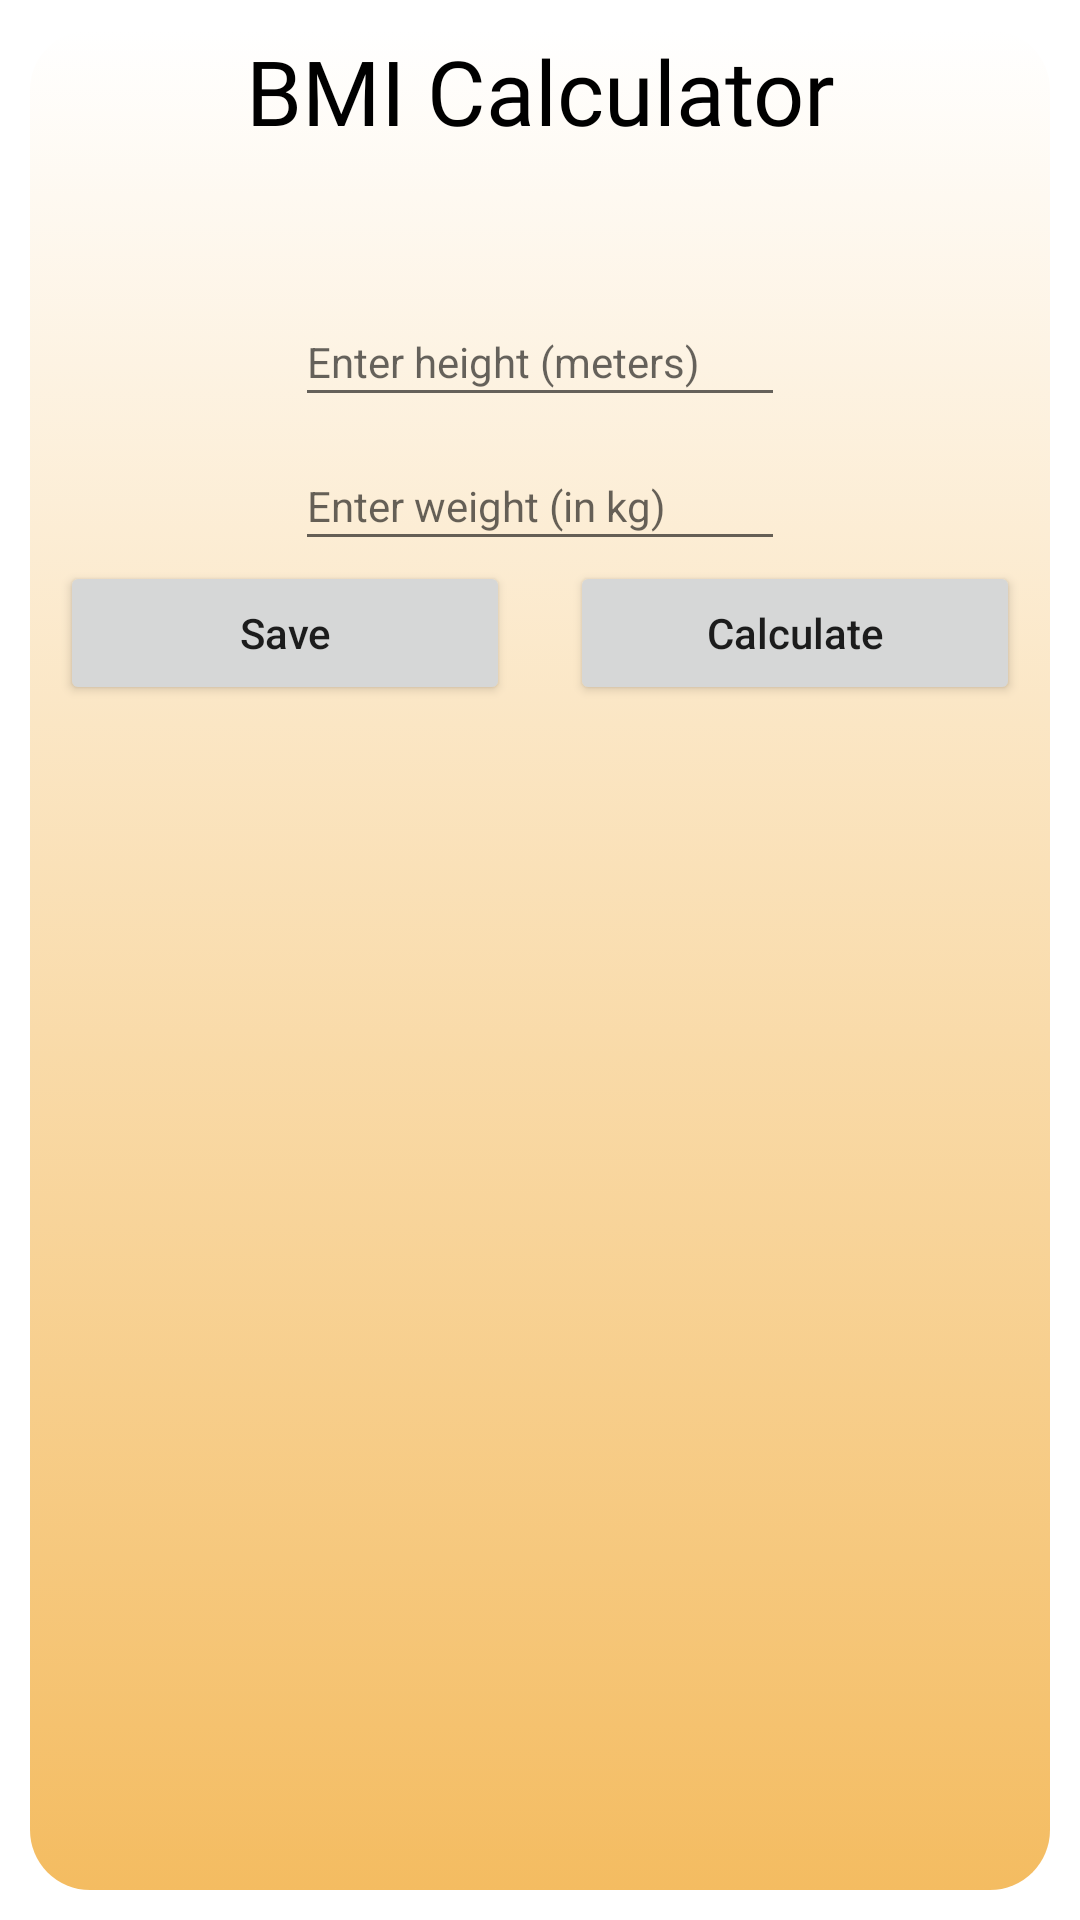

Layout XML and referenced resources for this Android screen:
<!-- AndroidManifest.xml: application theme AppTheme -->
<!-- res/layout/fragment_bmi.xml -->
<?xml version="1.0" encoding="utf-8"?>
<FrameLayout xmlns:android="http://schemas.android.com/apk/res/android"
    xmlns:app="http://schemas.android.com/apk/res-auto"
    xmlns:tools="http://schemas.android.com/tools"
    android:layout_width="match_parent"
    android:layout_height="match_parent"
    android:id="@+id/bmi_frame_layout"
    android:layout_margin="10dp"
    tools:context=".panels.BMIFragment">

    


    <androidx.constraintlayout.widget.ConstraintLayout
        android:layout_width="match_parent"
        android:layout_height="match_parent"
        android:layout_margin="10dp"
        android:background="@drawable/workoutrectangle">

        <TextView
            android:id="@+id/textView"
            android:layout_width="match_parent"
            android:layout_height="wrap_content"
            android:fontFamily="@font/righteous"
            android:text="BMI Calculator"
            android:textAlignment="center"
            android:textColor="@android:color/black"
            android:textSize="30sp"
            app:layout_constraintEnd_toEndOf="parent"
            app:layout_constraintStart_toStartOf="parent"
            app:layout_constraintTop_toTopOf="parent" />

        <EditText
            android:id="@+id/heightInput"
            android:layout_width="wrap_content"
            android:layout_height="40dp"
            android:layout_marginTop="8dp"
            android:ems="10"
            android:hint="Enter height (meters)"
            android:inputType="textPersonName"
            android:textSize="14sp"
            app:layout_constraintEnd_toEndOf="parent"
            app:layout_constraintStart_toStartOf="parent"
            app:layout_constraintTop_toBottomOf="@+id/bmiResult" />

        <EditText
            android:id="@+id/weightInput"
            android:layout_width="wrap_content"
            android:layout_height="40dp"
            android:layout_marginTop="8dp"
            android:ems="10"
            android:hint="Enter weight (in kg)"
            android:inputType="textPersonName"
            android:textSize="14sp"
            app:layout_constraintEnd_toEndOf="parent"
            app:layout_constraintStart_toStartOf="parent"
            app:layout_constraintTop_toBottomOf="@+id/heightInput" />

        <LinearLayout
            android:id="@+id/button_layout"
            android:layout_width="match_parent"
            android:layout_height="48dp"
            app:layout_constraintEnd_toEndOf="parent"
            android:weightSum="2"
            app:layout_constraintStart_toStartOf="parent"
            app:layout_constraintTop_toBottomOf="@+id/weightInput">
            <Button
                android:id="@+id/saveButton"
                android:layout_width="wrap_content"
                android:layout_height="48dp"
                android:layout_marginTop="0dp"
                android:layout_marginRight="10dp"
                android:layout_marginLeft="10dp"
                android:text="Save"
                android:layout_weight="1"
                app:layout_constraintEnd_toStartOf="@id/calculateButton"
                app:layout_constraintTop_toBottomOf="@+id/weightInput" />
            <Button
                android:id="@+id/calculateButton"
                android:layout_width="wrap_content"
                android:layout_height="48dp"
                android:layout_marginTop="0dp"
                android:layout_marginLeft="10dp"
                android:text="Calculate"
                android:layout_weight="1"
                android:layout_marginRight="10dp"
                app:layout_constraintEnd_toEndOf="parent"
                app:layout_constraintStart_toStartOf="parent"
                app:layout_constraintTop_toBottomOf="@+id/weightInput" />


        </LinearLayout>



        <TextView
            android:id="@+id/bmiResult"
            android:layout_width="wrap_content"
            android:layout_height="wrap_content"
            android:textAlignment="center"
            android:textColor="@android:color/holo_green_light"
            android:textSize="20sp"
            android:textStyle="bold"
            android:fontFamily="@font/roboto"
            app:layout_constraintBottom_toBottomOf="parent"
            app:layout_constraintEnd_toEndOf="parent"
            app:layout_constraintStart_toStartOf="parent"
            app:layout_constraintTop_toBottomOf="@+id/textView"
            app:layout_constraintVertical_bias="0.025" />

        <androidx.constraintlayout.widget.ConstraintLayout
            android:layout_width="match_parent"
            android:layout_height="0dp"
            android:layout_marginBottom="5dp"
            app:layout_constraintBottom_toBottomOf="parent"
            app:layout_constraintEnd_toEndOf="parent"
            app:layout_constraintStart_toStartOf="parent"
            app:layout_constraintTop_toBottomOf="@+id/button_layout">

            <ImageView
                android:id="@+id/imageView3"
                android:layout_width="match_parent"
                android:layout_height="match_parent"
                android:scaleType="fitCenter"
                android:src="@drawable/bmi_outline"
                tools:layout_editor_absoluteX="0dp"
                tools:layout_editor_absoluteY="-27dp" />
        </androidx.constraintlayout.widget.ConstraintLayout>


    </androidx.constraintlayout.widget.ConstraintLayout>

</FrameLayout>
<!-- resources referenced by this layout -->
<resources>
  <!-- drawable workoutrectangle (drawable) -->
  <?xml version="1.0" encoding="utf-8"?>
  <selector xmlns:android="http://schemas.android.com/apk/res/android">
      <item>
  
          <shape>
              <gradient android:angle="90"
                  android:startColor="@color/yellowHealthy"
                  android:endColor="#fffFFF"
                  />
              <corners android:radius="20dp"/>
          </shape>
  
      </item>
  </selector>
  <style name="AppTheme" parent="Theme.MaterialComponents.DayNight.NoActionBar">
          
          <item name="colorPrimary">@color/colorPrimary</item>
          <item name="colorPrimaryDark">@color/colorPrimaryDark</item>
          <item name="colorAccent">@color/colorAccent</item>
          <item name="android:statusBarColor">@color/statusBarColor</item>
          <item name="android:textAllCaps">false</item>
      </style>
  <color name="yellowHealthy">#f4bc61</color>
  <color name="colorPrimary">#e76f51</color>
  <color name="colorPrimaryDark">#E76F51</color>
  <color name="colorAccent">#03DAC5</color>
  <color name="statusBarColor">#000</color>
</resources>
